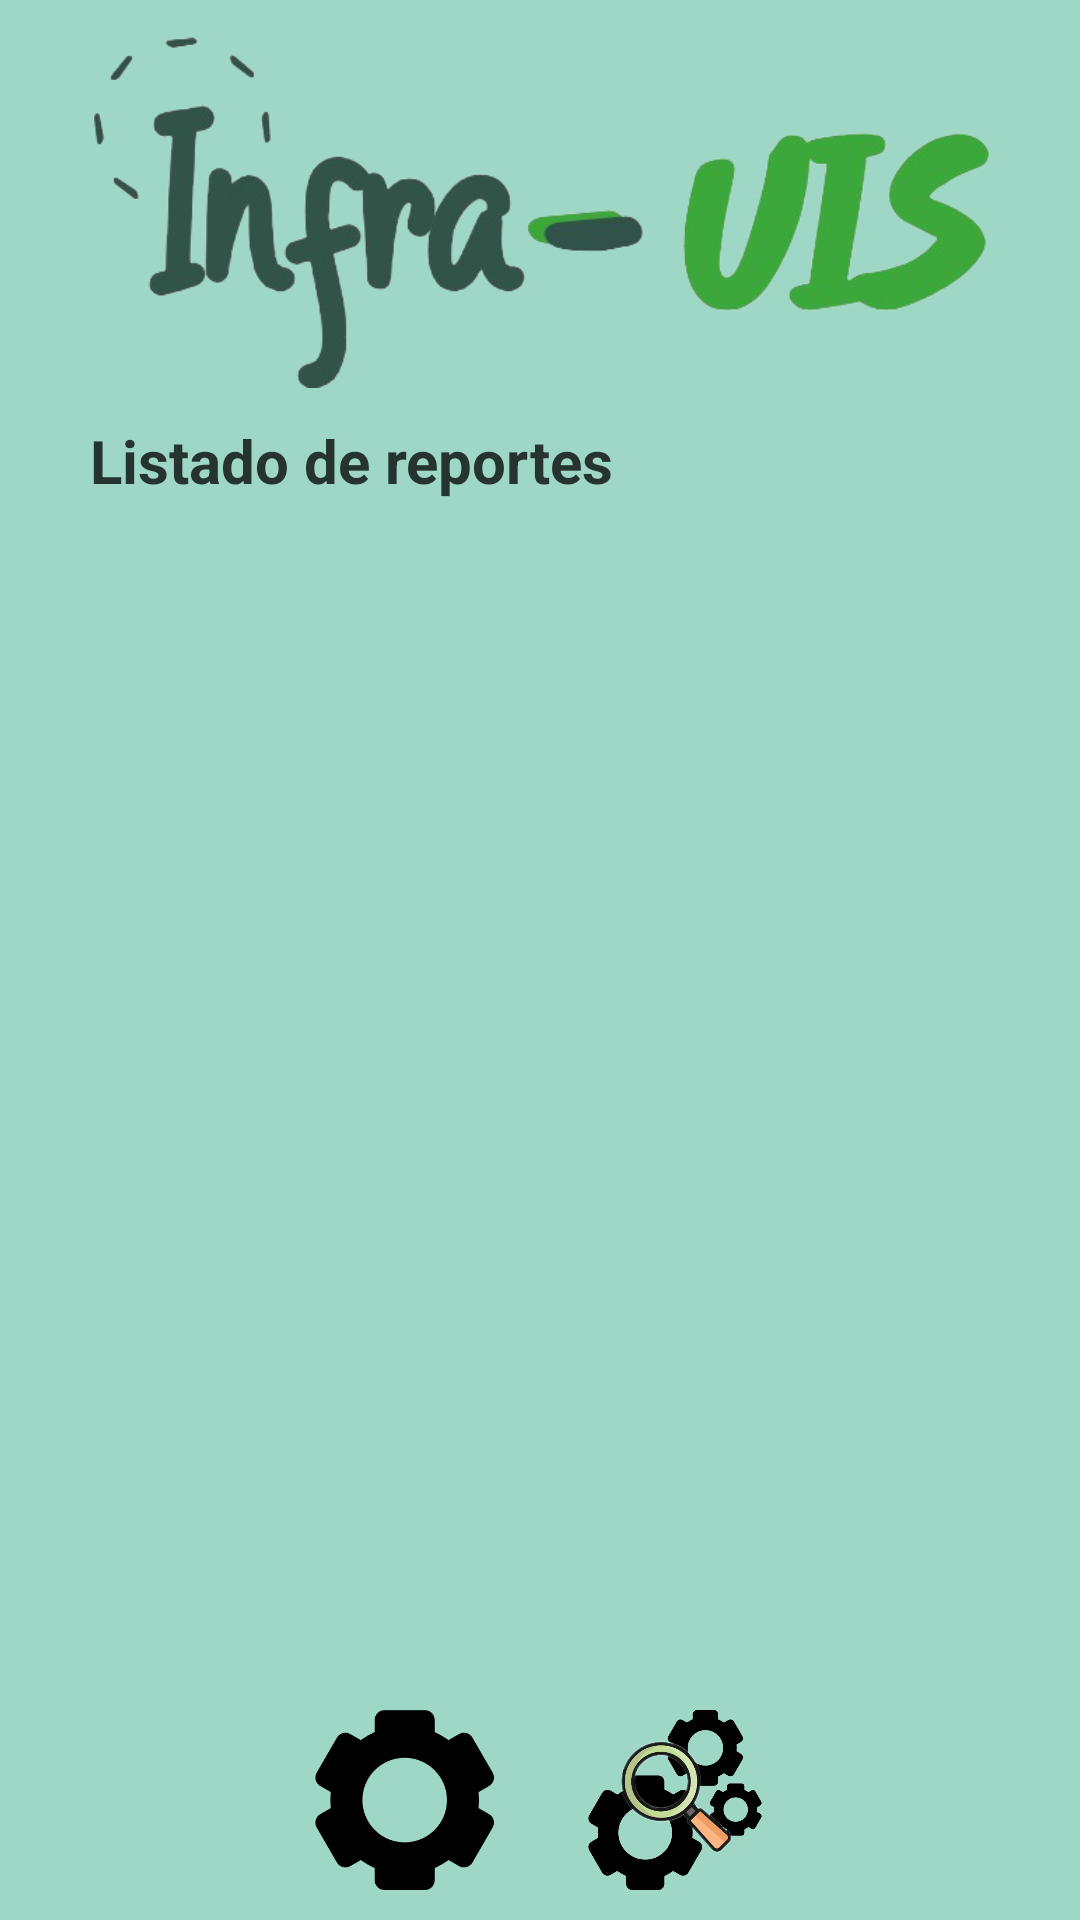

This screen was rendered from an Android layout file. Write that file and the resources it references.
<!-- AndroidManifest.xml: application theme Theme.InfraUis -->
<!-- res/layout/activity_viewreport.xml -->
<RelativeLayout xmlns:android="http://schemas.android.com/apk/res/android"
    xmlns:app="http://schemas.android.com/apk/res-auto"
    xmlns:tools="http://schemas.android.com/tools"
    android:layout_width="match_parent"
    android:layout_height="match_parent"
    android:background="#9FD7C6"
    tools:context=".ViewReportActivity">


    <ImageView
        android:id="@+id/imageView2"
        android:layout_centerHorizontal="true"
        android:layout_marginTop="10dp"
        android:layout_width="300dp"
        android:layout_height="120dp"
        android:src="@drawable/logoflat" />

    <TextView
        android:id="@+id/textView"
        android:layout_width="wrap_content"
        android:layout_height="wrap_content"
        android:layout_below="@+id/imageView2"
        android:layout_marginTop="10dp"
        android:layout_marginStart="30dp"
        android:layout_marginLeft="30dp"
        android:textColor="#263430"
        android:textSize="20dp"
        android:textStyle="bold"
        android:text="Listado de reportes" />

    <ListView
        android:id="@+id/reportsListView"
        android:layout_width="match_parent"
        android:layout_height="match_parent"
        android:layout_above="@+id/bottomLayout"
        android:layout_below="@+id/textView"
        android:layout_marginTop="5dp"
        android:layout_marginRight="10dp"
        android:layout_marginLeft="10dp"
        android:layout_marginBottom="10dp"
        android:divider="@android:color/darker_gray"
        android:dividerHeight="1dp"
        android:padding="16dp" />

    <LinearLayout
        android:id="@+id/bottomLayout"
        android:layout_width="match_parent"
        android:layout_height="60dp"
        android:layout_marginBottom="10dp"
        android:layout_alignParentBottom="true"
        android:orientation="horizontal">

        <ImageButton
            android:id="@+id/homeButton"
            android:layout_width="50dp"
            android:layout_height="60dp"
            android:layout_weight="1"
            android:scaleType="centerInside"
            android:background="#9FD7C6"
            android:src="@drawable/home"/>

        <ImageButton
            android:id="@+id/reportButton"
            android:layout_width="50dp"
            android:layout_height="60dp"
            android:layout_weight="1"
            android:scaleType="centerInside"
            android:background="#9FD7C6"
            android:src="@drawable/report"/>

        <ImageButton
            android:id="@+id/viewReportButton"
            android:layout_width="50dp"
            android:layout_height="60dp"
            android:layout_weight="1"
            android:scaleType="centerInside"
            android:background="#9FD7C6"
            android:src="@drawable/viewreports"/>

        <ImageButton
            android:id="@+id/profileButton"
            android:layout_width="50dp"
            android:layout_height="60dp"
            android:layout_weight="1"
            android:scaleType="centerInside"
            android:background="#9FD7C6"
            android:src="@drawable/perfil"/>
    </LinearLayout>
</RelativeLayout>
<!-- resources referenced by this layout -->
<resources>
  <!-- drawable logoflat: png bitmap (drawable, 86563 bytes) -->
  <!-- drawable report: png bitmap (drawable, 12327 bytes) -->
  <!-- drawable viewreports: png bitmap (drawable, 96875 bytes) -->
  <style name="Theme.InfraUis" parent="android:Theme.Material.Light.NoActionBar" />
</resources>
